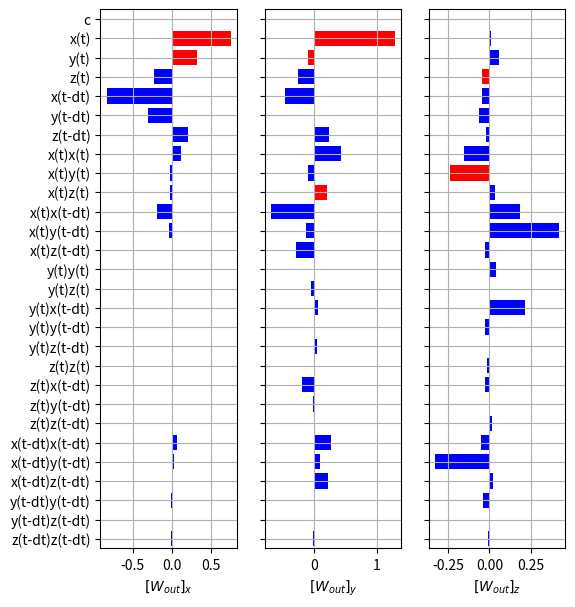

Source code (Python): (Note: this script raises an exception after producing the figure.)
# -*- coding: utf-8 -*-
"""
Created on Sat Feb 20 13:17:10 2021

NVAR with time delays for Lorenz forecasting, W_out plots.
Don't be efficient for now.

[redacted]
"""
 
import numpy as np
import matplotlib.pyplot as plt
from scipy.integrate import solve_ivp

##
## Parameters
##

# time step
dt=0.025
# units of time to warm up NVAR. need to have warmup_pts >= 1
warmup = 5.
# units of time to train for
traintime = 10.
# units of time to test for
testtime=120.
# total time to run for
maxtime = warmup+traintime+testtime
# Lyapunov time of the Lorenz system
lyaptime=1.104

# discrete-time versions of the times defined above
warmup_pts=round(warmup/dt)
traintime_pts=round(traintime/dt)
warmtrain_pts=warmup_pts+traintime_pts
testtime_pts=round(testtime/dt)
maxtime_pts=round(maxtime/dt)
lyaptime_pts=round(lyaptime/dt)

# choose cte = 1 to include constant term, cte = 0 to exclude it
cte = 1

# input dimension
d = 3
# number of time delay taps
k = 2
# size of linear part of feature vector
dlin = k*d
# size of nonlinear part of feature vector
dnonlin = int(dlin*(dlin+1)/2)
# total size of feature vector: linear + nonlinear
dtot = dlin + dnonlin

# ridge parameter for regression
ridge_param = 2.5e-6

# t values for whole evaluation time
# (need maxtime_pts + 1 to ensure a step of dt)
t_eval=np.linspace(0,maxtime,maxtime_pts+1)

##
## Lorenz '63
##

sigma = 10
beta = 8 / 3
rho = 28

def lorenz(t, y):
  
  dy0 = sigma * (y[1] - y[0])
  dy1 = y[0] * (rho - y[2]) - y[1]
  dy2 = y[0] * y[1] - beta * y[2]
  
  # since lorenz is 3-dimensional, dy/dt should be an array of 3 values
  return [dy0, dy1, dy2]

# I integrated out to t=50 to find points on the attractor, then use these as the initial conditions

lorenz_soln = solve_ivp(lorenz, (0, maxtime), [17.67715816276679, 12.931379185960404, 43.91404334248268] , t_eval=t_eval, method='RK23')

##
## NVAR
##

# create an array to hold the linear part of the feature vector
x = np.zeros((dlin,maxtime_pts))

# fill in the linear part of the feature vector for all times
for delay in range(k):
    for j in range(delay,maxtime_pts):
        x[d*delay:d*(delay+1),j]=lorenz_soln.y[:,j-delay]

# create an array to hold the full feature vector for training time
# (use ones so the constant term is already 1)
out_train = np.ones((dtot+ cte,traintime_pts))  

# copy over the linear part (shift over by one to account for constant if needed)
out_train[cte:dlin + cte,:]=x[:,warmup_pts-1:warmtrain_pts-1]

# fill in the non-linear part
cnt=0
for row in range(dlin):
    for column in range(row,dlin):
        # shift by one for constant if needed
        out_train[dlin+cnt + cte]=x[row,warmup_pts-1:warmtrain_pts-1]*x[column,warmup_pts-1:warmtrain_pts-1]
        cnt += 1
        

# ridge regression: train W_out to map out_train to Lorenz[t] - Lorenz[t - 1]
W_out = (x[0:d,warmup_pts:warmtrain_pts]-x[0:d,warmup_pts-1:warmtrain_pts-1]) @ out_train[:,:].T @ np.linalg.pinv(out_train[:,:] @ out_train[:,:].T + ridge_param*np.identity(dtot+ cte))

##
## Plot
##

y_pos=np.arange(dtot + cte)
if cte == 0:
    labels = ['x(t)','y(t)','z(t)','x(t-dt)','y(t-dt)','z(t-dt)']
else:
    labels = ['c','x(t)','y(t)','z(t)','x(t-dt)','y(t-dt)','z(t-dt)']
labels += ['x(t)x(t)','x(t)y(t)','x(t)z(t)','x(t)x(t-dt)','x(t)y(t-dt)','x(t)z(t-dt)']
labels += ['y(t)y(t)','y(t)z(t)','y(t)x(t-dt)','y(t)y(t-dt)','y(t)z(t-dt)']
labels += ['z(t)z(t)','z(t)x(t-dt)','z(t)y(t-dt)','z(t)z(t-dt)']
labels += ['x(t-dt)x(t-dt)','x(t-dt)y(t-dt)','x(t-dt)z(t-dt)']
labels += ['y(t-dt)y(t-dt)','y(t-dt)z(t-dt)']
labels += ['z(t-dt)z(t-dt)']


if cte == 0:
    colorx = ['r','r']  # color red if directly in the vector field
    for ix in range(25):
        colorx += ['b']
        
    colory = ['r','r','b','b','b','b','b','b','r']
    for iy in range(18):
        colory += ['b']
        
    colorz = ['b','b','r','b','b','b','b','r']
    for iz in range(19):
        colorz += ['b']
else:
    colorx = ['b','r','r']  # color red if directly in the vector field
    for ix in range(25):
        colorx += ['b']
        
    colory = ['b','r','r','b','b','b','b','b','b','r']
    for iy in range(18):
        colory += ['b']
        
    colorz = ['b','b','b','r','b','b','b','b','r']
    for iz in range(19):
        colorz += ['b']
    
# the default figure size is 6.4" high and 4.8" wide
# https://matplotlib.org/2.0.2/users/mathtext.html

fig1a, axs1a = plt.subplots(1,3)
fig1a.set_figheight(7.)
fig1a.set_figwidth(6.)

axs1a[0].barh(y_pos,W_out[0,:],color=colorx)
axs1a[0].set_yticks(y_pos)
axs1a[0].set_yticklabels(labels)
axs1a[0].set_ylim(26.5+cte,-.5)
axs1a[0].set_xlabel('$[W_{out}]_x$')
axs1a[0].grid()

axs1a[1].barh(y_pos,W_out[1,:],color=colory)
axs1a[1].set_yticks(y_pos)
axs1a[1].axes.set_yticklabels([])
axs1a[1].set_ylim(26.5+cte,-.5)
axs1a[1].set_xlabel('$[W_{out}]_y$')
axs1a[1].grid()

axs1a[2].barh(y_pos,W_out[2,:],color=colorz)
axs1a[2].set_yticks(y_pos)
axs1a[2].axes.set_yticklabels([]) #,rotation='vertical')
axs1a[2].set_ylim(26.5+cte,-.5)
#axs1a[2].set_xlim(-.09,.1)
#axs1a[2].set_xticks([-.08,0.,.08])
axs1a[2].set_xlabel('$[W_{out}]_z$')
axs1a[2].grid()

plt.savefig('figures/predict-lorenz-wout.png', bbox_inches='tight')
plt.savefig('figures/predict-lorenz-wout.svg', bbox_inches='tight')
plt.savefig('figures/predict-lorenz-wout.eps', bbox_inches='tight')
plt.savefig('figures/predict-lorenz-wout.pdf', bbox_inches='tight')

##### zoom in ####

fig1b, axs1b = plt.subplots(1,3)
fig1b.set_figheight(7.)
fig1b.set_figwidth(6.)

axs1b[0].barh(y_pos,W_out[0,:],color=colorx)
axs1b[0].set_yticks(y_pos)
axs1b[0].set_yticklabels(labels)
axs1b[0].set_ylim(26.5+cte,-.5)
axs1b[0].set_xlim(-.2,.2)
axs1b[0].set_xticks([-0.1,0.,.1])
axs1b[0].set_xlabel('$[W_{out}]_x$')
axs1b[0].grid()

axs1b[1].barh(y_pos,W_out[1,:],color=colory)
axs1b[1].set_yticks(y_pos)
axs1b[1].axes.set_yticklabels([])
axs1b[1].set_ylim(26.5+cte,-.5)
axs1b[1].set_xlim(-.3,.3)
axs1b[1].set_xticks([-0.2,0.,.2])
axs1b[1].set_xlabel('$[W_{out}]_y$')
axs1b[1].grid()

axs1b[2].barh(y_pos,W_out[2,:],color=colorz)
axs1b[2].set_yticks(y_pos)
axs1b[2].axes.set_yticklabels([]) #,rotation='vertical')
axs1b[2].set_ylim(26.5+cte,-.5)
axs1b[2].set_xlim(-.07,.07)
axs1b[2].set_xticks([-0.05,0.,.05])
axs1b[2].set_xlabel('$[W_{out}]_z$')
axs1b[2].grid()

plt.savefig('figures/predict-lorenz-wout-zoom.png', bbox_inches='tight')
plt.savefig('figures/predict-lorenz-wout-zoom.svg', bbox_inches='tight')
plt.savefig('figures/predict-lorenz-wout-zoom.eps', bbox_inches='tight')
plt.savefig('figures/predict-lorenz-wout-zoom.pdf', bbox_inches='tight')
